Labelled photos from "crop_dataset", an image-classification folder in sidhantjha/skysync_anduril_grand_prix. The possible labels are: gate, no gate.

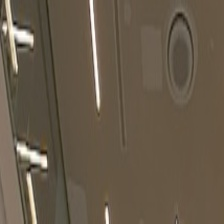
Label: no gate

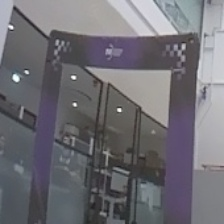
Label: gate

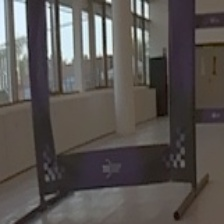
Label: gate

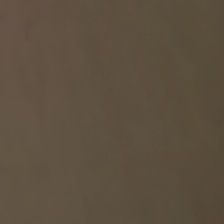
Label: no gate

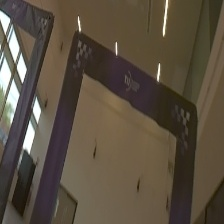
Label: gate

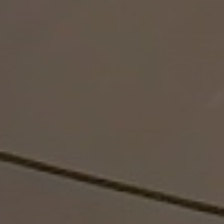
Label: no gate
